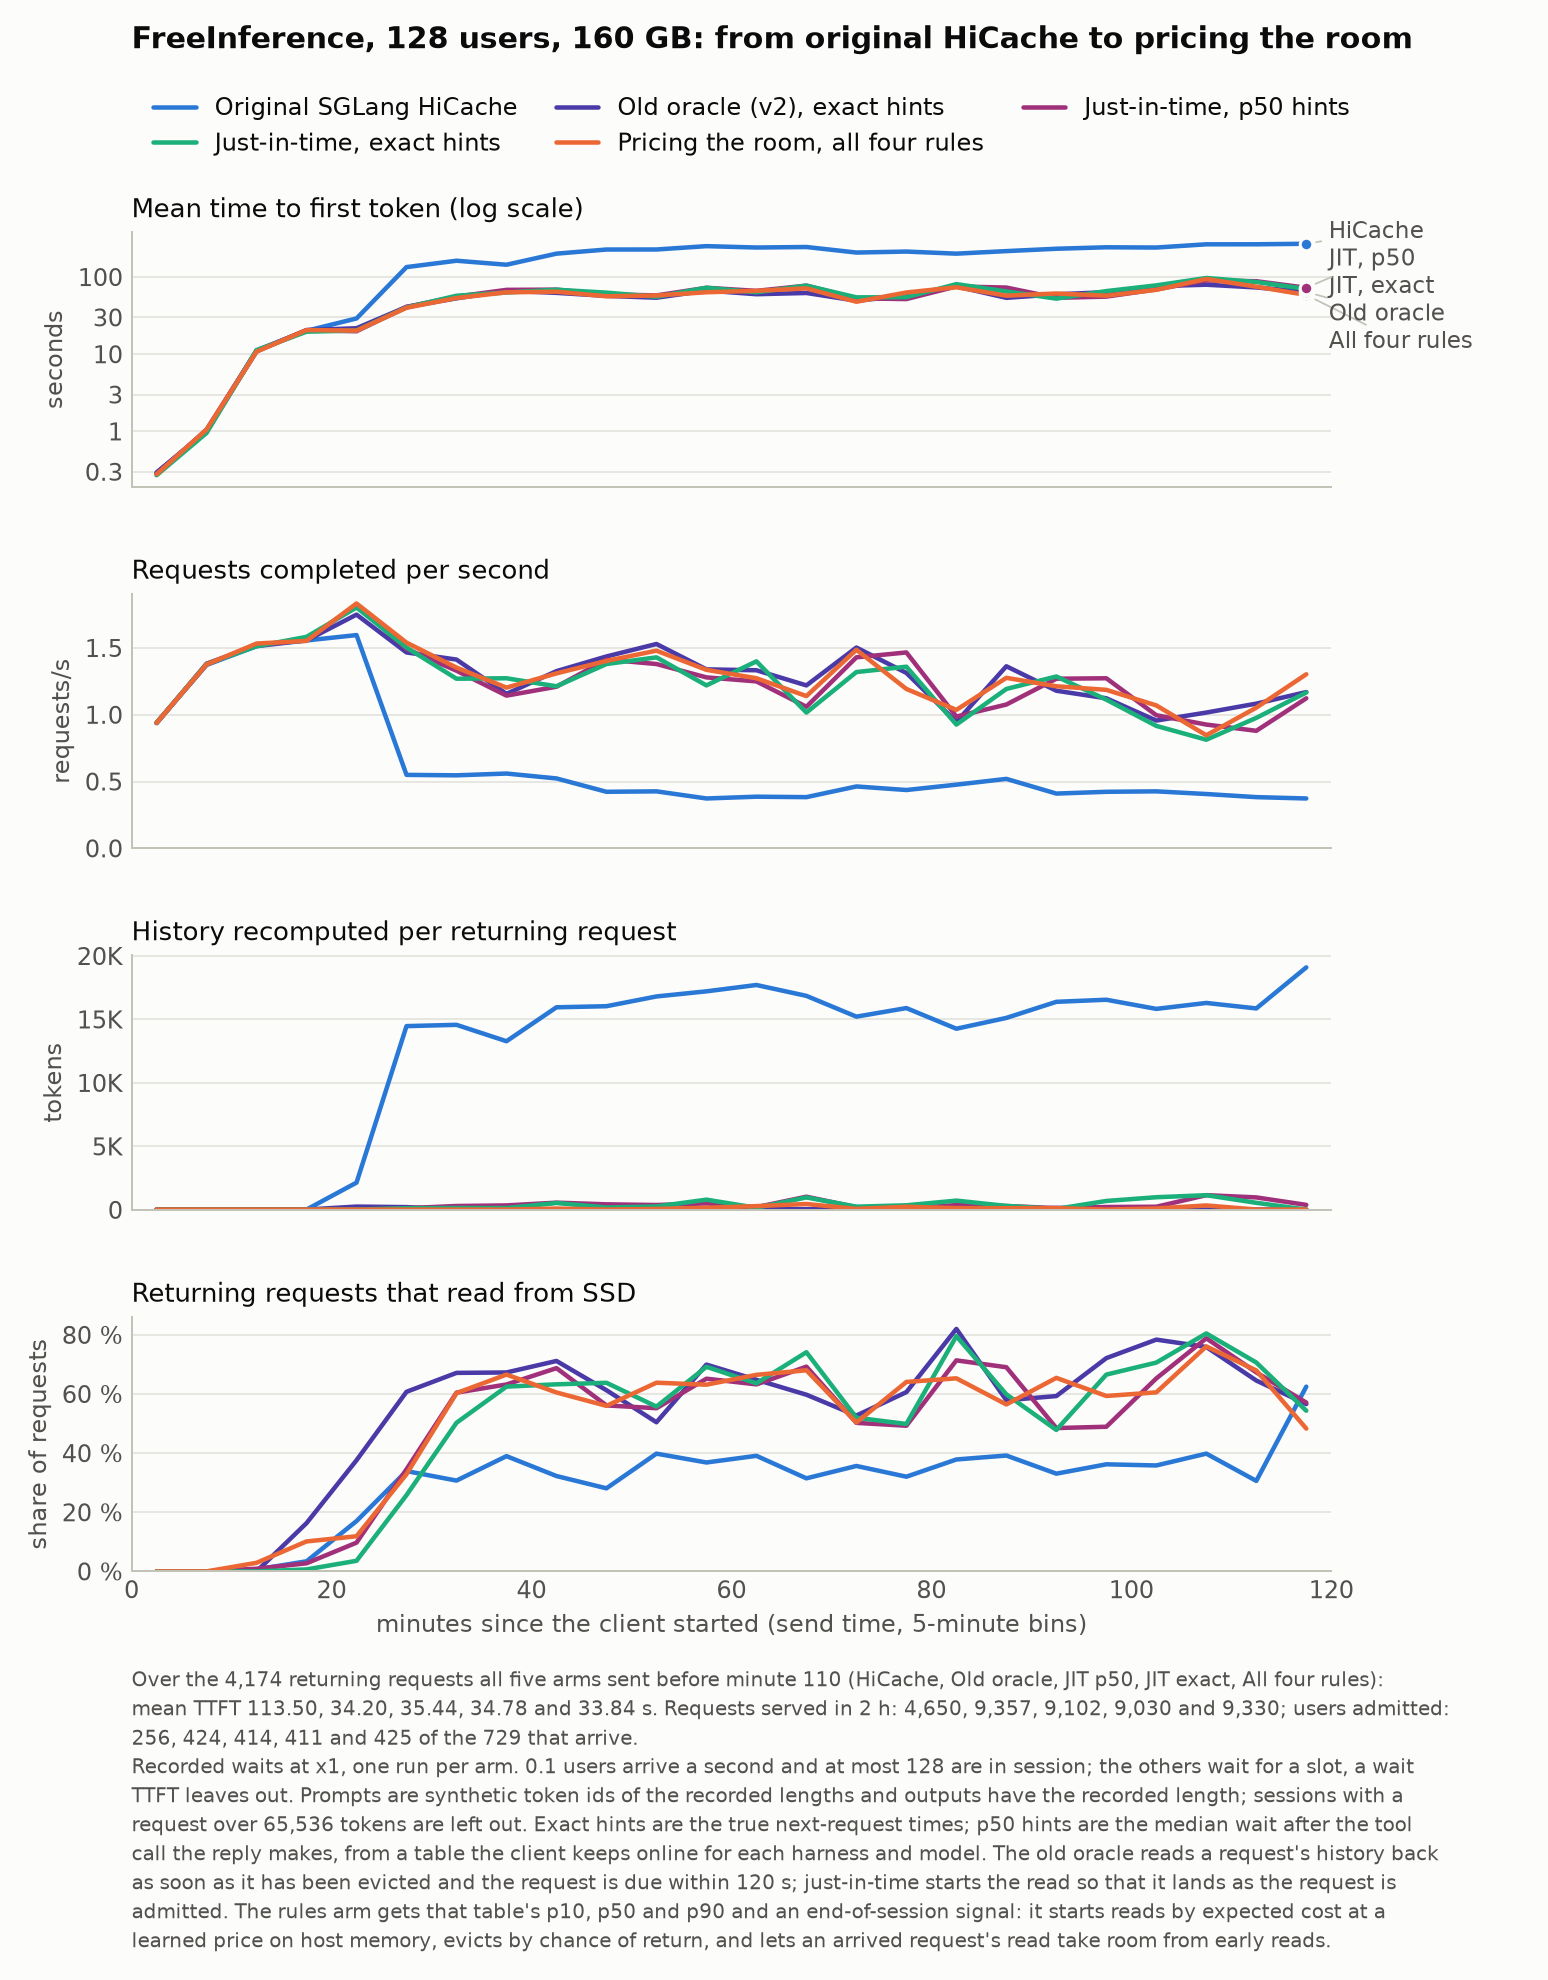

The table this chart was drawn from, first rows:
arm, label, minute, ttft, tps, recomputed, reading
hicache, Original SGLang HiCache, 0, 0.2912, 0.94, 22.34, 0.0
hicache, Original SGLang HiCache, 5, 1.0, 1.373, 23.82, 0.0
hicache, Original SGLang HiCache, 10, 11.26, 1.513, 23.79, 0.0067
hicache, Original SGLang HiCache, 15, 20.11, 1.557, 25.08, 0.0342
hicache, Original SGLang HiCache, 20, 29.07, 1.597, 2147, 0.1702
hicache, Original SGLang HiCache, 25, 134.5, 0.55, 14475, 0.3393
hicache, Original SGLang HiCache, 30, 162.7, 0.5467, 14576, 0.3072
hicache, Original SGLang HiCache, 35, 144.4, 0.56, 13284, 0.3898
hicache, Original SGLang HiCache, 40, 201, 0.5233, 15958, 0.3226
hicache, Original SGLang HiCache, 45, 227.3, 0.4233, 16043, 0.281
hicache, Original SGLang HiCache, 50, 227.5, 0.4267, 16811, 0.3983
hicache, Original SGLang HiCache, 55, 251.4, 0.3733, 17214, 0.3684
hicache, Original SGLang HiCache, 60, 241.3, 0.3867, 17713, 0.3909
hicache, Original SGLang HiCache, 65, 245, 0.3833, 16857, 0.3148
hicache, Original SGLang HiCache, 70, 207.7, 0.4633, 15221, 0.3566
hicache, Original SGLang HiCache, 75, 213.9, 0.4367, 15896, 0.3203
hicache, Original SGLang HiCache, 80, 200.9, 0.4767, 14268, 0.3786
hicache, Original SGLang HiCache, 85, 216.8, 0.52, 15121, 0.3919
hicache, Original SGLang HiCache, 90, 232.6, 0.41, 16388, 0.3306
hicache, Original SGLang HiCache, 95, 243, 0.4233, 16552, 0.3622
hicache, Original SGLang HiCache, 100, 241.2, 0.4267, 15832, 0.3583
hicache, Original SGLang HiCache, 105, 265.6, 0.4067, 16299, 0.3984
hicache, Original SGLang HiCache, 110, 265.8, 0.3833, 15868, 0.3061
hicache, Original SGLang HiCache, 115, 269.8, 0.3733, 19102, 0.625
oracle_v2, Old oracle (v2), exact hints, 0, 0.2929, 0.94, 22.34, 0.0
oracle_v2, Old oracle (v2), exact hints, 5, 1.016, 1.377, 23.78, 0.0
oracle_v2, Old oracle (v2), exact hints, 10, 10.9, 1.523, 23.86, 0.0
oracle_v2, Old oracle (v2), exact hints, 15, 20.56, 1.557, 25.69, 0.1633
oracle_v2, Old oracle (v2), exact hints, 20, 21.72, 1.75, 258.1, 0.376
oracle_v2, Old oracle (v2), exact hints, 25, 41.04, 1.467, 216, 0.6075
oracle_v2, Old oracle (v2), exact hints, 30, 53, 1.413, 22.64, 0.6715
oracle_v2, Old oracle (v2), exact hints, 35, 66.42, 1.157, 27.8, 0.6728
oracle_v2, Old oracle (v2), exact hints, 40, 62.39, 1.327, 31.1, 0.7117
oracle_v2, Old oracle (v2), exact hints, 45, 57.02, 1.437, 26.26, 0.6128
oracle_v2, Old oracle (v2), exact hints, 50, 53.98, 1.53, 23.46, 0.5045
oracle_v2, Old oracle (v2), exact hints, 55, 66.8, 1.34, 49.2, 0.6995
oracle_v2, Old oracle (v2), exact hints, 60, 59.93, 1.333, 59.47, 0.6481
oracle_v2, Old oracle (v2), exact hints, 65, 62.16, 1.22, 54.34, 0.5976
oracle_v2, Old oracle (v2), exact hints, 70, 49.34, 1.503, 44.09, 0.5271
oracle_v2, Old oracle (v2), exact hints, 75, 57.46, 1.313, 46.47, 0.6064
oracle_v2, Old oracle (v2), exact hints, 80, 75.62, 0.9467, 57.32, 0.8201
oracle_v2, Old oracle (v2), exact hints, 85, 53.78, 1.363, 24.08, 0.5789
oracle_v2, Old oracle (v2), exact hints, 90, 59.72, 1.18, 153.1, 0.593
oracle_v2, Old oracle (v2), exact hints, 95, 63.67, 1.123, 46.22, 0.7214
oracle_v2, Old oracle (v2), exact hints, 100, 76.22, 0.9567, 47.78, 0.784
oracle_v2, Old oracle (v2), exact hints, 105, 79.56, 1.017, 24.62, 0.7592
oracle_v2, Old oracle (v2), exact hints, 110, 73.32, 1.083, 23.95, 0.6456
oracle_v2, Old oracle (v2), exact hints, 115, 64.36, 1.17, 37.67, 0.566
jit_p50, Just-in-time, p50 hints, 0, 0.2771, 0.9367, 22.34, 0.0
jit_p50, Just-in-time, p50 hints, 5, 1.056, 1.383, 23.68, 0.0
jit_p50, Just-in-time, p50 hints, 10, 11.03, 1.517, 23.93, 0.009
jit_p50, Just-in-time, p50 hints, 15, 20.46, 1.56, 24.93, 0.0275
jit_p50, Just-in-time, p50 hints, 20, 19.85, 1.823, 22.91, 0.0972
jit_p50, Just-in-time, p50 hints, 25, 41.05, 1.493, 133.5, 0.3454
jit_p50, Just-in-time, p50 hints, 30, 55.88, 1.33, 304.5, 0.6047
jit_p50, Just-in-time, p50 hints, 35, 68.23, 1.143, 350.6, 0.6322
jit_p50, Just-in-time, p50 hints, 40, 68.7, 1.21, 568.1, 0.6875
jit_p50, Just-in-time, p50 hints, 45, 59.64, 1.413, 436.3, 0.5614
jit_p50, Just-in-time, p50 hints, 50, 57.81, 1.38, 382.2, 0.552
jit_p50, Just-in-time, p50 hints, 55, 72.55, 1.28, 509.9, 0.6518
... 60 more rows
